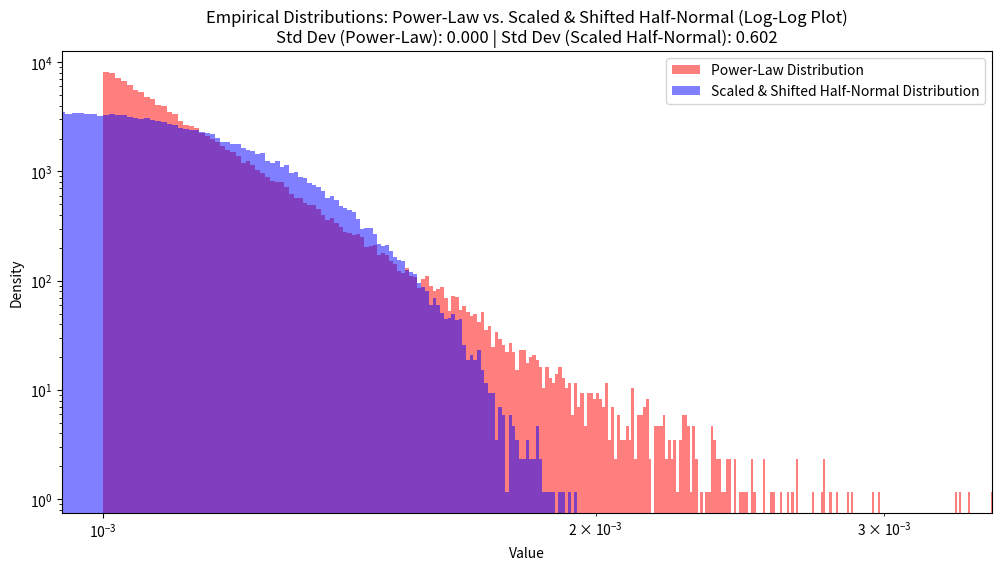

Recreate this plot in Python.
'''

  comparing half-normal distribution with power-law distribution with 
  the same standard deviation.

[redacted]

'''


import numpy as np
import matplotlib.pyplot as plt
from scipy.stats import halfnorm

# Set parameters
num_samples = 100000
alpha = 10.0  # Power-law exponent (typically > 1)
min_value = 0.001  # Lower bound for the power-law distribution

# Generate samples from the half-normal distribution
half_normal_samples = halfnorm.rvs(size=num_samples)

# Generate samples from the decreasing power-law distribution using the inverse transform
u = np.random.uniform(size=num_samples)
power_law_samples = min_value * (u ** (-1 / (alpha - 1)))

# Calculate mean and variance for both distributions
half_normal_mean = np.mean(half_normal_samples)
half_normal_variance = np.var(half_normal_samples)
half_normal_std = np.std(half_normal_samples)

power_law_mean = np.mean(power_law_samples)
power_law_variance = np.var(power_law_samples)
power_law_std = np.std(power_law_samples)

# Scale and shift the half-normal samples to match the power-law distribution
scaling_factor = np.sqrt(power_law_variance / half_normal_variance)
half_normal_samples_scaled = half_normal_samples * scaling_factor

# Shift half-normal samples to match the mean of the power-law distribution
mean_shift = power_law_mean - np.mean(half_normal_samples_scaled)
half_normal_samples_scaled_shifted = half_normal_samples_scaled + mean_shift

# Define more histogram bins based on the combined range of the data
all_samples = np.concatenate((power_law_samples, half_normal_samples_scaled_shifted))
num_bins = 300
bins = np.linspace(np.min(all_samples), np.max(all_samples), num_bins)

# Compute histograms for each distribution to find the 0.1 density threshold
power_law_hist, bin_edges = np.histogram(power_law_samples, bins=bins, density=True)
half_normal_hist, _ = np.histogram(half_normal_samples_scaled_shifted, bins=bins, density=True)

# Find the range where density is greater than 0.1 in either distribution
bin_centers = 0.5 * (bin_edges[1:] + bin_edges[:-1])
mask = (power_law_hist > 0.1) | (half_normal_hist > 0.1)
plot_min, plot_max = bin_centers[mask][0], bin_centers[mask][-1]

# Plot the two scaled and shifted distributions using the same bins, restricting the range
plt.figure(figsize=(12, 6))
plt.hist(power_law_samples, bins=bins, density=True, alpha=0.5, color='red', label='Power-Law Distribution')
plt.hist(half_normal_samples_scaled_shifted, bins=bins, density=True, alpha=0.5, color='blue', label='Scaled & Shifted Half-Normal Distribution')
plt.xlim(plot_min, plot_max)

# Set both axes to log scale
plt.xscale('log')
plt.yscale('log')

# Add title with empirical standard deviations
plt.xlabel('Value')
plt.ylabel('Density')
plt.legend()
plt.title(f'Empirical Distributions: Power-Law vs. Scaled & Shifted Half-Normal (Log-Log Plot)\n'
          f'Std Dev (Power-Law): {power_law_std:.3f} | Std Dev (Scaled Half-Normal): {half_normal_std:.3f}')
plt.show()
